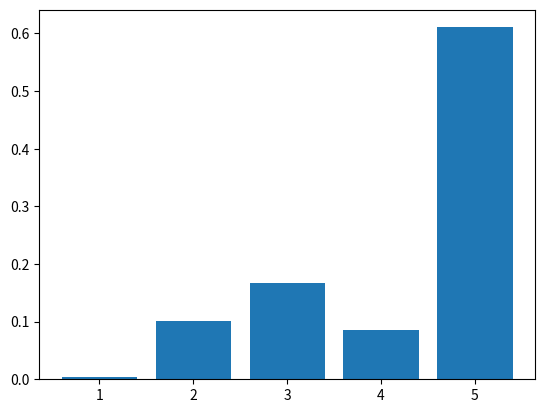

Python code for this plot:
import numpy as np
import matplotlib.pyplot as plt
#from math import exp
import math


class Model:
    def __init__(self):
        self.sPrior = {90: 0.1, 80: 0.3, 70: 0.35, 60: 0.1, 50: 0.15}
        self.aPrior = {90: 0.00625, 80: 0.35, 70: 0.5, 60: 0.9, 50: 0.975}

        self.sList = [90, 80, 70, 60, 50]
        self.uList = [90, 80, 70, 60, 50, 50]
        self.cList = [1, 1, 1, 1, 1, 0.5]
        self.aList = [1, 0]
        # self.sPrior = sPrior

        # self.aPrior = aPrior
        self.gList = [self.gs, self.ga, self.gsa] #list of functions
        result = self.L1List(50, 1)
        print(result)
        #result = self.L1List(50, 1)
        #print(result)
        plt.bar(list(range(1, 6))+list(range(1, 6)), height = result)
        plt.show()


    def gs(self, s, a):
        return (s, -1)

    def ga(self, s, a):
        return (-1, a)

    def gsa(self, s, a):
        return (s, a)

    def Pa(self, a, s):
        if (a == 1): return self.aPrior[s]
        else: return 1-self.aPrior[s]

    def Ps(self, s):
        return self.sPrior[s]

    def Pg(self, g):
        return 1/float(len(self.gList))

    def L0(self, s, a, u):
        if (s==u): return self.Pa(a, s)
        else: return 0

    def S1(self, u, s, a, g, cost):
        num = 0.0
        for sx in self.sList:
            for ax in self.aList:
                if g(sx, ax) == g(s, a):
                    num += self.L0(sx, ax, u) * pow(math.e, -cost)
        return num

    def S1norm(self, u, s, a, g, cost):
        denom = 0.0
        for i in range(len(self.uList)):
            #print ux, s, a, self.S1(ux, s, a, g)
            ux = self.uList[i]
            cx = self.cList[i]
            denom += self.S1(ux, s, a, g, cx)
            # if(ux==50):
            #     print(ux, cx)
            #     print(self.S1(ux, s, a, g, cx))
        if denom == 0: return 0
        num = self.S1(u, s, a, g, cost)
        if num != 0: print(u, s, a, num, denom)
        return num/denom

    def L1(self, s, a, u, cost):
        num = 0.0
        for g in self.gList:
            #print self.Ps(s), self.Pa(a, s), self.Pg(g), self.S1(u, s, a, g)
            num += self.Ps(s) * self.Pa(a, s) * self.Pg(g) * self.S1norm(u, s, a, g, cost)
        #if num!= 0: print(num)
        return num

    def L1List(self, u, cost):
        denom = 0.0
        list = []
        for si in range(len(self.sList)):
            s = self.sList[si]
            for a in self.aList:
                denom += self.L1(s, a, u, cost)

        for a in self.aList:
            for si in range(len(self.sList)):
                s = self.sList[si]
                num = self.L1(s, a, u, cost)
                #print(num, denom)
                list.append(num/denom)
        return list

A = Model()

